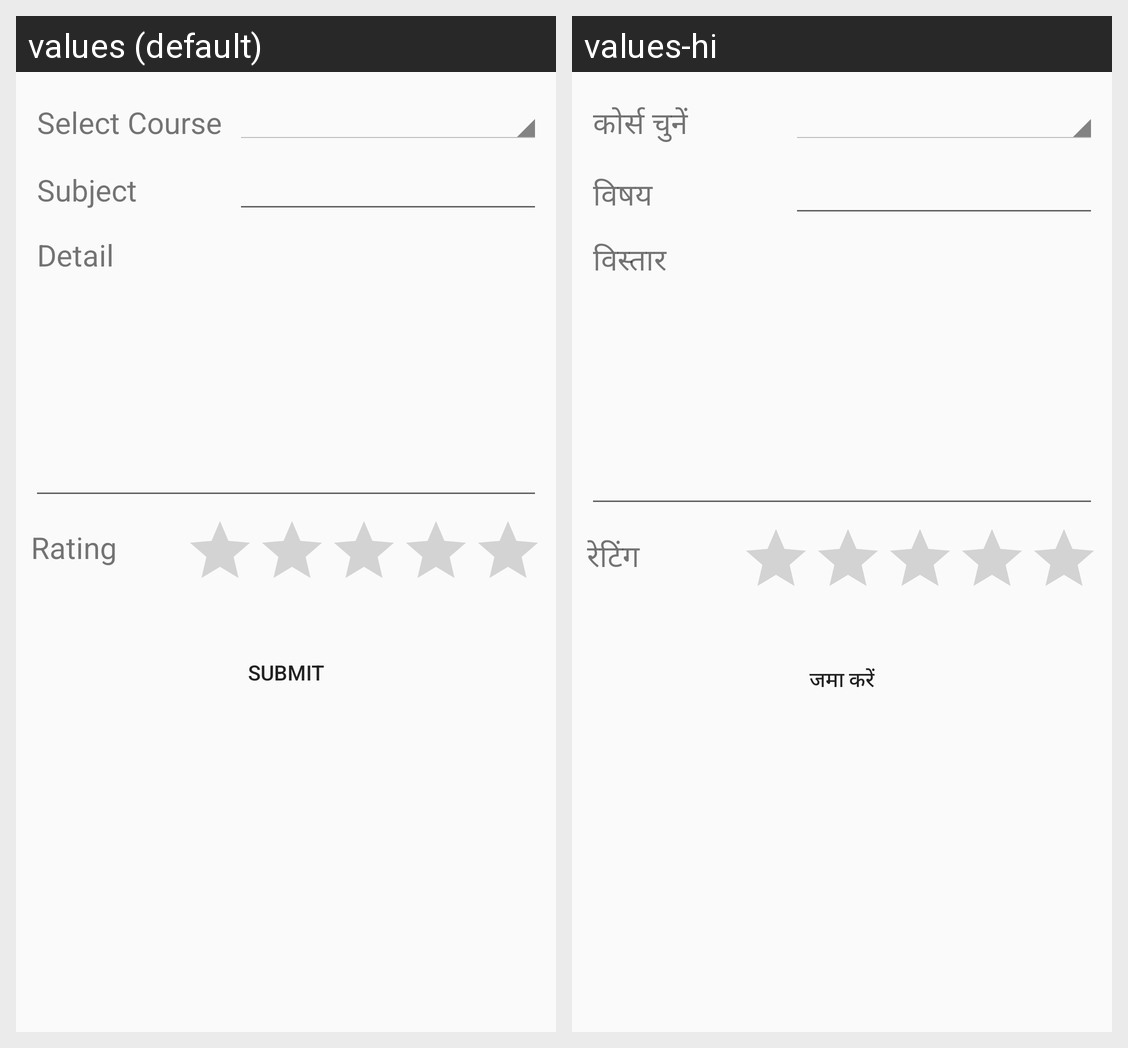

This grid shows one Android layout under two languages. Give, for every string resource on the screen, its name, the default text and each shown locale's text.
Android screen res/layout/feedback.xml rendered under 2 locales, left to right: values (default), values-hi. Device: Nexus 5 (rendered at 1080×1920; each locale shown at half size, 540×960, under a caption strip naming it); theme AppTheme.
Strings drawn on this screen, with the default value and each locale's value (text and hints the layout hard-codes, and strings that could not be matched under every locale, appear in the picture but are not listed):

select_course
  values: Select Course
  values-hi: कोर्स चुनें

subject
  values: Subject
  values-hi: विषय

detail
  values: Detail
  values-hi: विस्तार

rating
  values: Rating
  values-hi: रेटिंग

submit
  values: Submit
  values-hi: जमा करें
